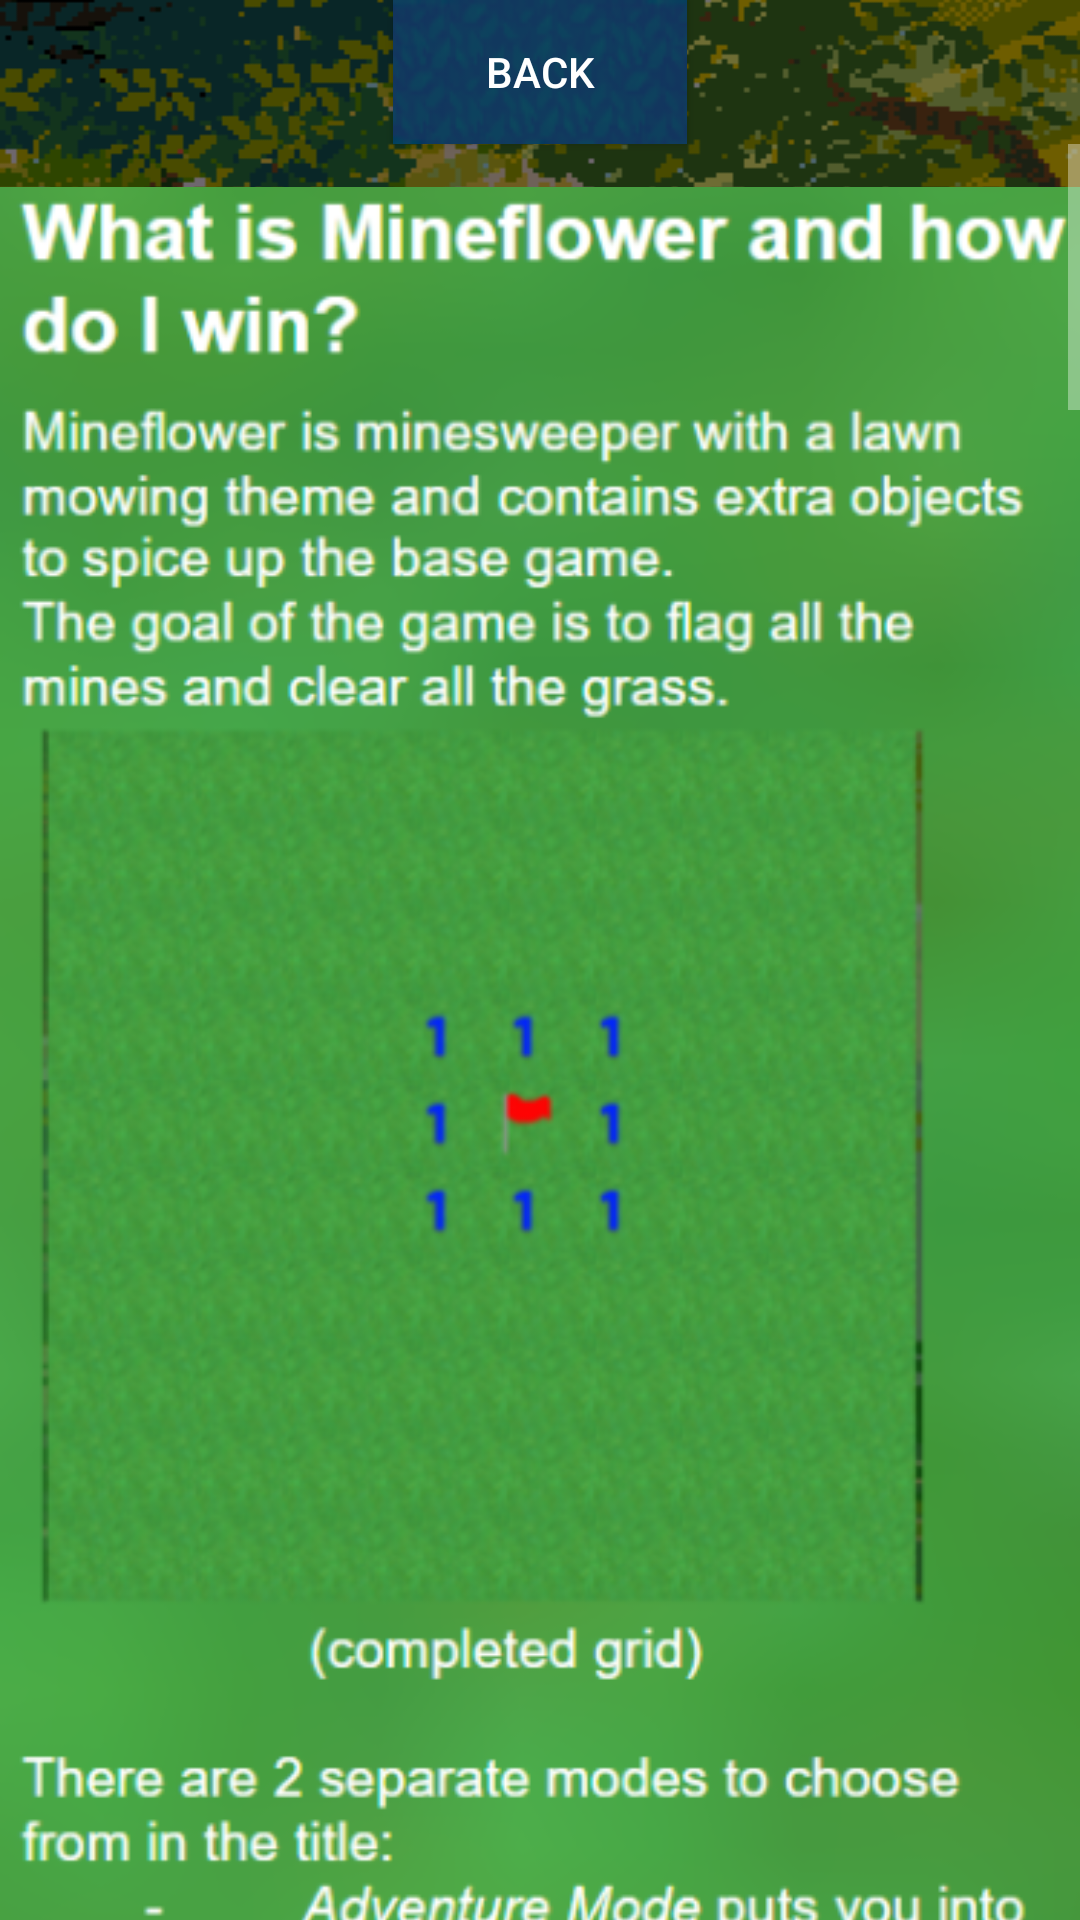

Android layout source for this screen:
<!-- AndroidManifest.xml: application theme Theme.Design.NoActionBar -->
<!-- res/layout/instructions.xml -->
<?xml version="1.0" encoding="utf-8"?>
<RelativeLayout xmlns:android="http://schemas.android.com/apk/res/android"
    android:layout_width="match_parent"
    android:layout_height="match_parent"
    android:background="@drawable/background">

    <LinearLayout xmlns:android="http://schemas.android.com/apk/res/android"
        android:layout_width="match_parent"
        android:layout_height="match_parent"
        android:orientation="vertical" >
        <Button
            android:layout_width="wrap_content"
            android:layout_height="wrap_content"
            android:layout_gravity="center"
            android:onClick="back"
            android:text="Back"
            android:background="@drawable/buttonbg3" />
        
        <ScrollView
            android:layout_width="match_parent"
            android:layout_height="match_parent">
            <LinearLayout
                android:layout_width="match_parent"
                android:layout_height="wrap_content"
                android:orientation="vertical">
                
                <ImageView
                    android:layout_width="wrap_content"
                    android:layout_height="wrap_content"
                    android:layout_gravity="center_horizontal"
                    android:src="@drawable/ins1" />
                <ImageView
                    android:layout_width="wrap_content"
                    android:layout_height="wrap_content"
                    android:layout_gravity="center_horizontal"
                    android:src="@drawable/ins2" />
                <ImageView
                    android:layout_width="wrap_content"
                    android:layout_height="wrap_content"
                    android:layout_gravity="center_horizontal"
                    android:src="@drawable/ins3" />
                <ImageView
                    android:layout_width="wrap_content"
                    android:layout_height="wrap_content"
                    android:layout_gravity="center_horizontal"
                    android:src="@drawable/ins3b" />

                <ImageView
                    android:layout_width="wrap_content"
                    android:layout_height="wrap_content"
                    android:layout_gravity="center_horizontal"
                    android:src="@drawable/ins4" />
                <ImageView
                    android:layout_width="wrap_content"
                    android:layout_height="wrap_content"
                    android:layout_gravity="center_horizontal"
                    android:src="@drawable/ins5" />
                <ImageView
                    android:layout_width="wrap_content"
                    android:layout_height="wrap_content"
                    android:layout_gravity="center_horizontal"
                    android:src="@drawable/ins6" />

            </LinearLayout>
        </ScrollView>
    </LinearLayout>
</RelativeLayout>
<!-- resources referenced by this layout -->
<resources>
  <!-- drawable background: png bitmap (drawable, 33483 bytes) -->
  <!-- drawable buttonbg3: png bitmap (drawable, 2602 bytes) -->
  <!-- drawable ins1: png bitmap (drawable, 263899 bytes) -->
  <!-- drawable ins2: png bitmap (drawable, 26744 bytes) -->
  <!-- drawable ins3: png bitmap (drawable, 240730 bytes) -->
  <!-- drawable ins3b: png bitmap (drawable, 216997 bytes) -->
  <!-- drawable ins4: png bitmap (drawable, 270375 bytes) -->
  <!-- drawable ins5: png bitmap (drawable, 217693 bytes) -->
  <!-- drawable ins6: png bitmap (drawable, 244237 bytes) -->
</resources>
